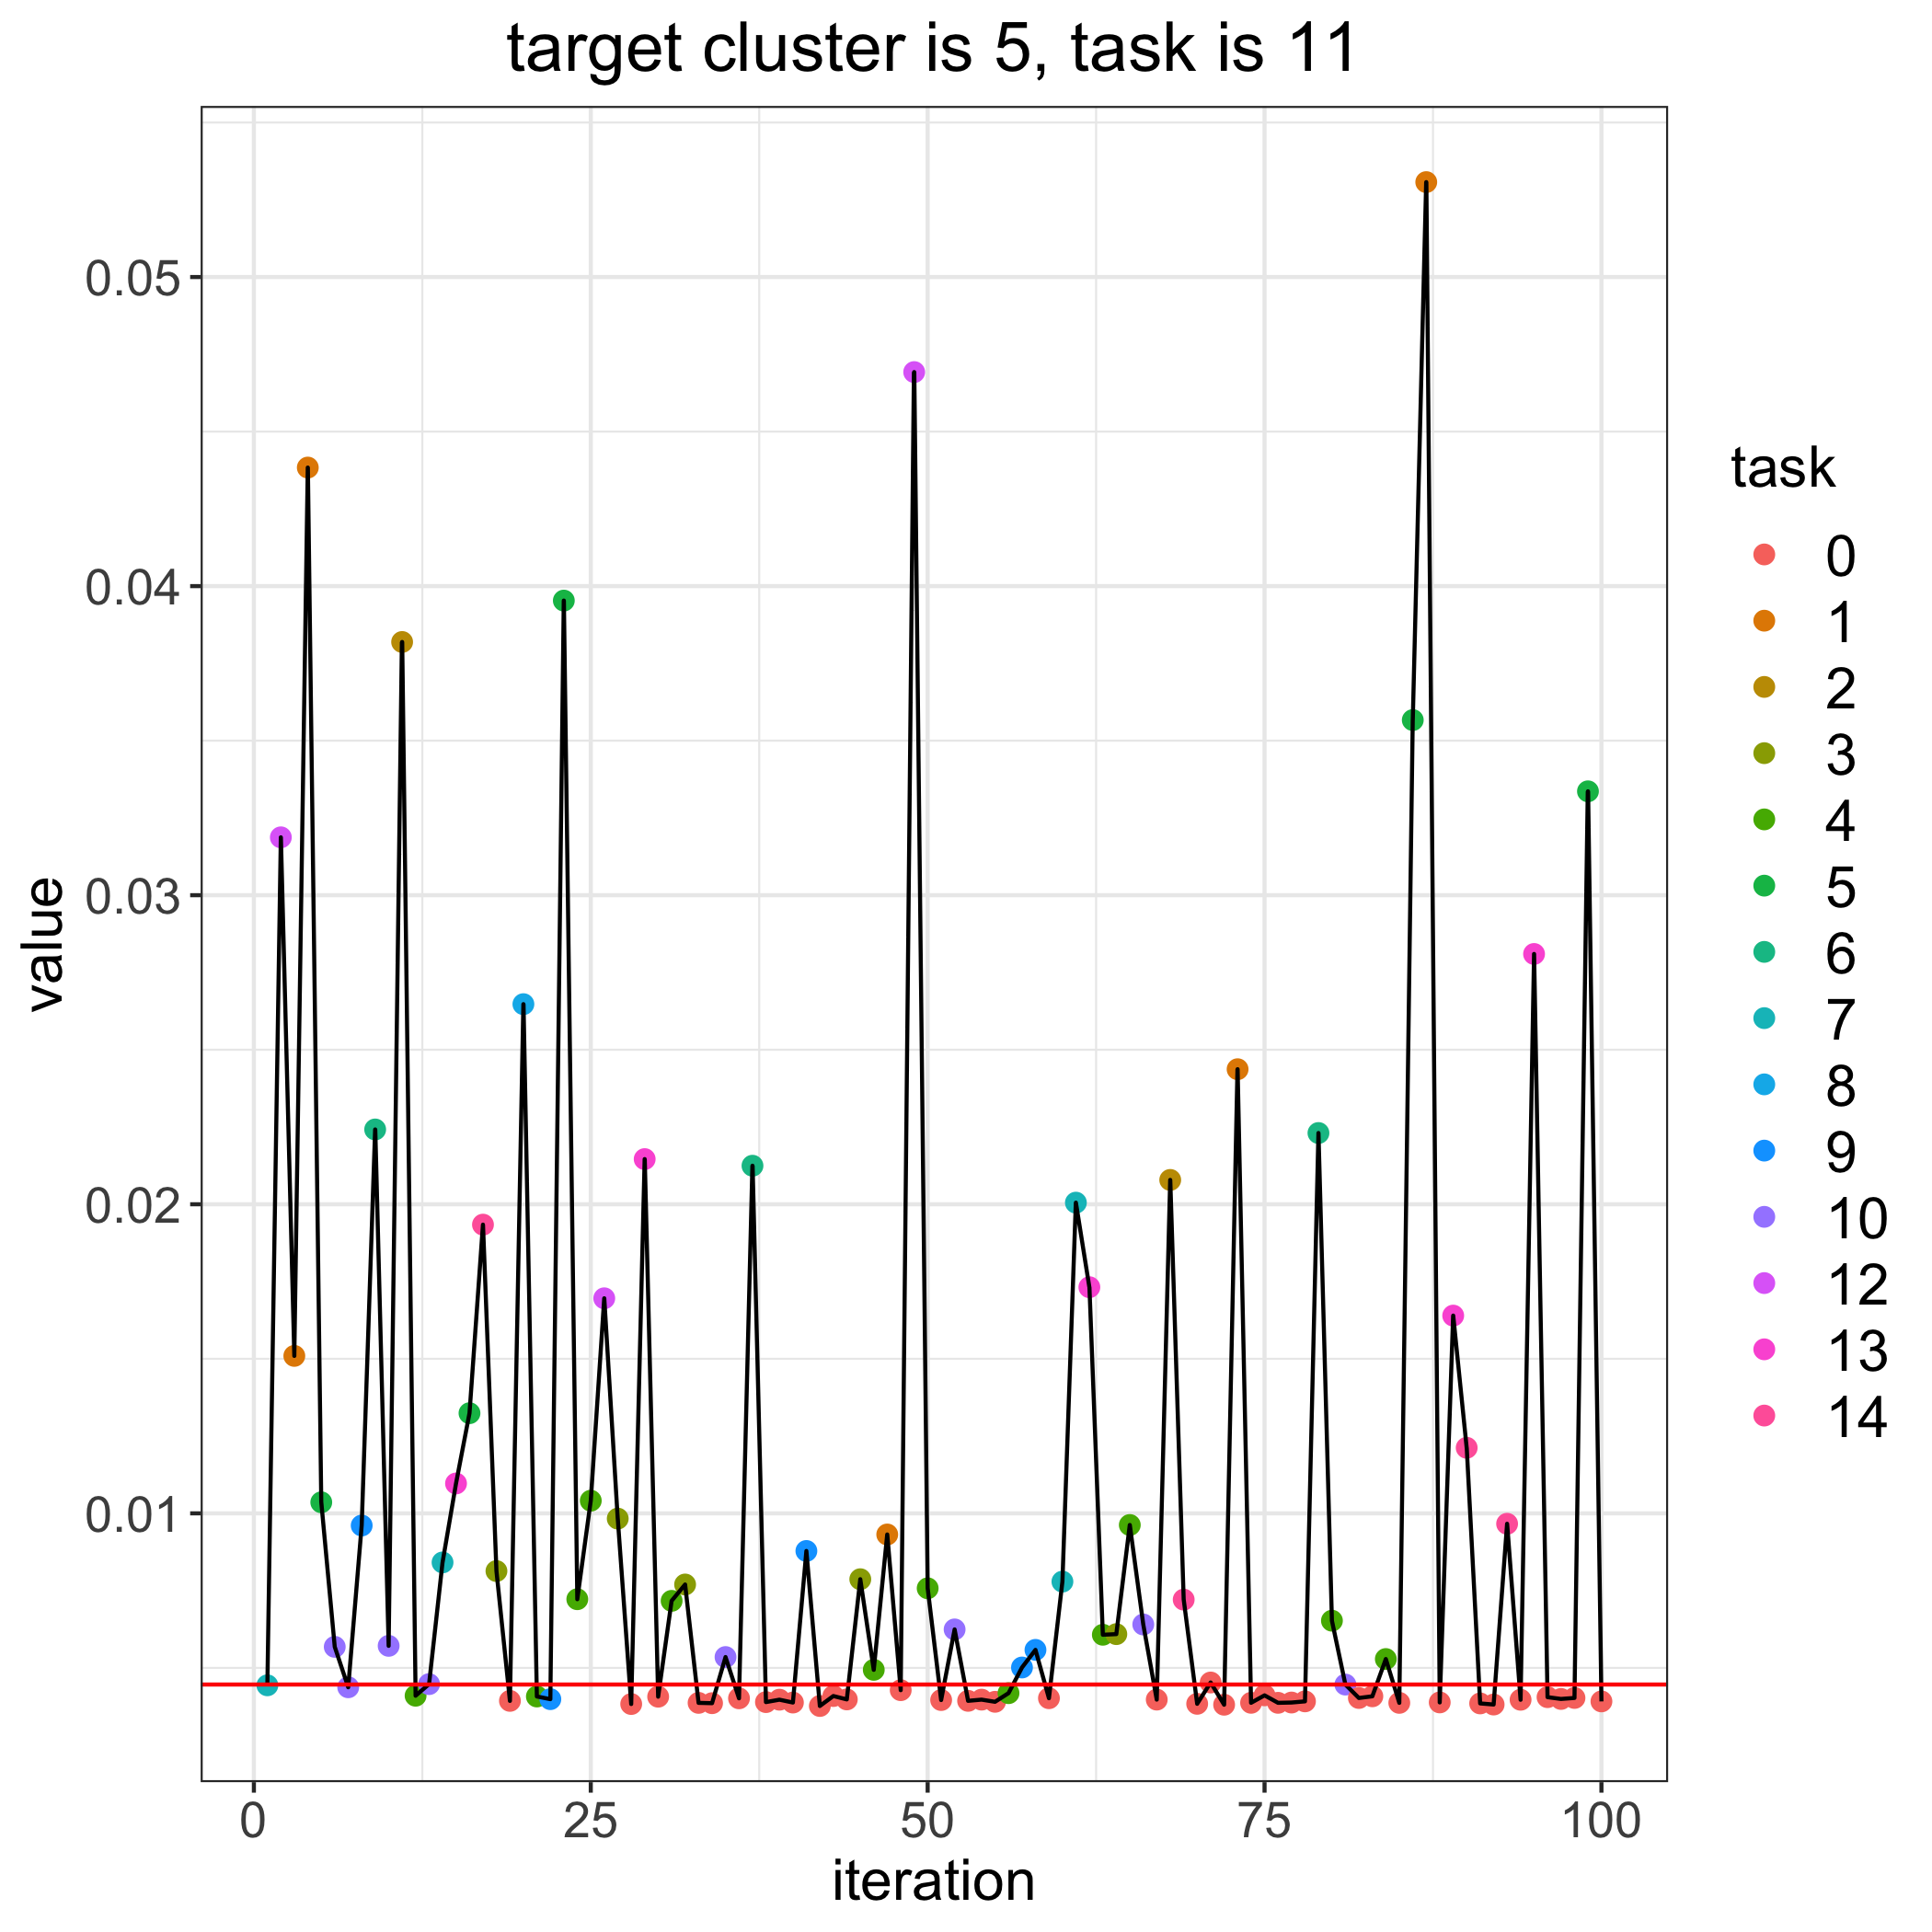

Data behind this chart, as committed beside it:
, losses, bandit_selects
0, 0.004462, 
1, 0.004436, 7.0
2, 0.03187, 12.0
3, 0.01509, 1.0
4, 0.04384, 1.0
5, 0.01036, 5.0
6, 0.005681, 10.0
7, 0.004373, 10.0
8, 0.009606, 9.0
9, 0.02242, 6.0
10, 0.005713, 10.0
11, 0.03819, 2.0
12, 0.0041, 4.0
13, 0.004475, 10.0
14, 0.008412, 7.0
15, 0.01097, 13.0
16, 0.01324, 5.0
17, 0.01934, 14.0
18, 0.008133, 3.0
19, 0.003933, 0.0
20, 0.02647, 8.0
21, 0.004075, 4.0
22, 0.003989, 9.0
23, 0.03953, 5.0
24, 0.007222, 4.0
25, 0.01041, 4.0
26, 0.01696, 12.0
27, 0.00983, 3.0
28, 0.003831, 0.0
29, 0.02146, 13.0
30, 0.004068, 0.0
31, 0.007169, 4.0
32, 0.007698, 3.0
33, 0.003868, 0.0
34, 0.003858, 0.0
35, 0.005351, 10.0
36, 0.004016, 0.0
37, 0.02125, 6.0
38, 0.003893, 0.0
39, 0.003971, 0.0
40, 0.003879, 0.0
41, 0.008783, 9.0
42, 0.003768, 0.0
43, 0.00409, 0.0
44, 0.00398, 0.0
45, 0.007869, 3.0
46, 0.004937, 4.0
47, 0.009316, 1.0
48, 0.004279, 0.0
49, 0.04693, 12.0
50, 0.007575, 4.0
51, 0.00396, 0.0
52, 0.006245, 10.0
53, 0.003934, 0.0
54, 0.003973, 0.0
55, 0.003903, 0.0
56, 0.004182, 4.0
57, 0.005013, 9.0
58, 0.005583, 9.0
59, 0.004019, 0.0
... 41 more rows
